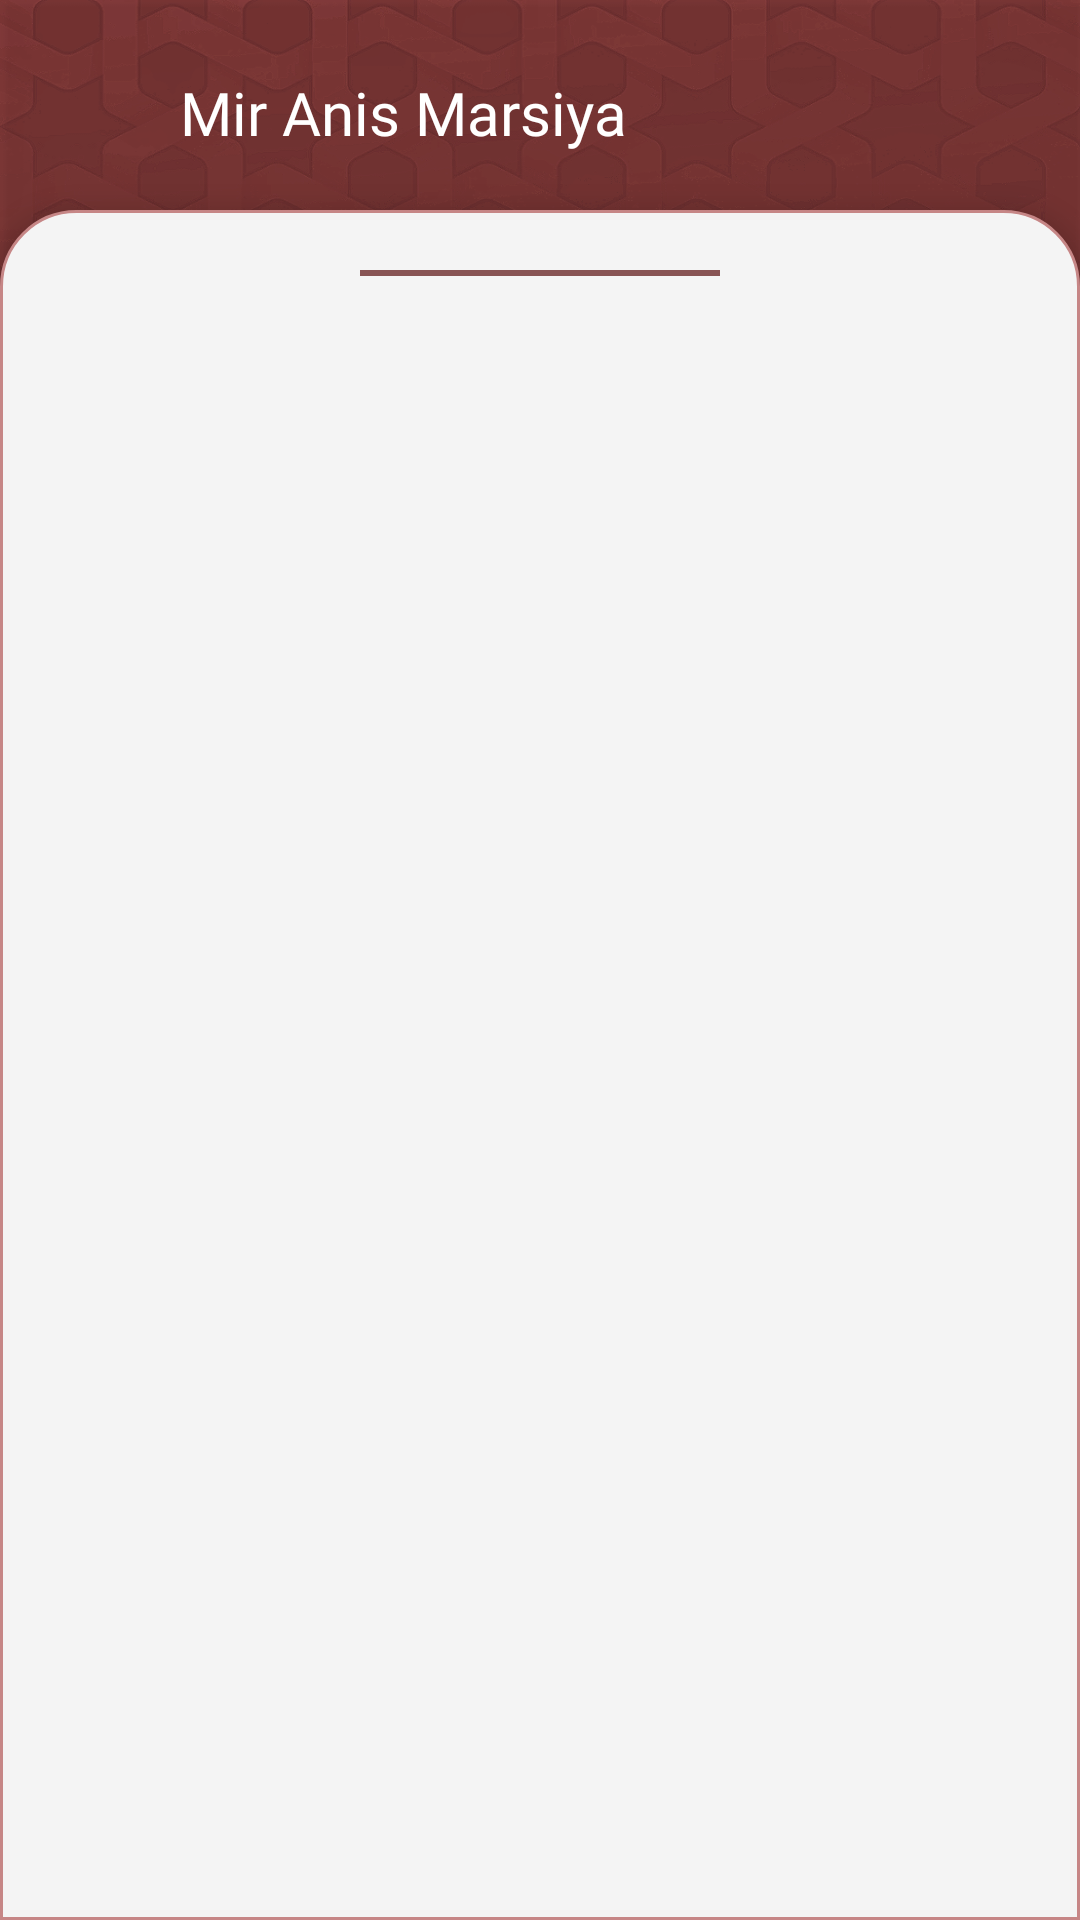

Layout XML and referenced resources for this Android screen:
<!-- AndroidManifest.xml: application theme Theme.BaytAlMal -->
<!-- res/layout/activity_marsiya.xml -->
<?xml version="1.0" encoding="utf-8"?>
<RelativeLayout xmlns:android="http://schemas.android.com/apk/res/android"
    xmlns:app="http://schemas.android.com/apk/res-auto"
    xmlns:tools="http://schemas.android.com/tools"
    android:layout_width="match_parent"
    android:layout_height="match_parent"
    android:background="@drawable/backk1"
    tools:context=".activies.MarsiyaActivity">

    <LinearLayout
        android:id="@+id/top_layout"
        android:layout_width="match_parent"
        android:layout_height="wrap_content"
        android:orientation="horizontal"
        android:layout_marginTop="10dp"
        android:padding="5dp">

        <FrameLayout
            android:id="@+id/back_btn"
            android:layout_width="wrap_content"
            android:layout_height="wrap_content"
            android:padding="15dp"
            tools:layout_editor_absoluteX="15dp"
            tools:layout_editor_absoluteY="15dp">

            <ImageView
                android:layout_width="15dp"
                android:layout_height="15dp"
                android:src="@drawable/leftarrow"
                app:layout_constraintBottom_toBottomOf="parent"
                app:layout_constraintStart_toStartOf="parent"
                app:layout_constraintTop_toTopOf="parent"
                app:tint="@color/white" />
        </FrameLayout>

        <TextView
            android:layout_width="wrap_content"
            android:layout_height="wrap_content"
            android:layout_marginStart="10dp"
            android:layout_gravity="center"
            android:fontFamily="@font/afacadmedium"
            android:text="Mir Anis Marsiya"
            android:textColor="#FFFFFF"
            android:textSize="20sp"
            android:transitionName="logo_text"
            app:layout_constraintBottom_toBottomOf="parent"
            app:layout_constraintStart_toEndOf="@+id/back_btn"
            app:layout_constraintTop_toTopOf="parent" />




    </LinearLayout>



    <LinearLayout
        android:id="@+id/linearLayout4"
        android:layout_width="match_parent"
        android:layout_height="match_parent"
        android:orientation="vertical"
        android:elevation="5dp"
        android:layout_marginTop="5dp"
        android:background="@drawable/duas_background3"
        android:layout_below="@id/top_layout">

        <View
            android:layout_width="120dp"
            android:layout_height="2dp"
            android:background="@color/purple_200"
            android:layout_margin="20dp"
            android:layout_gravity="center"/>

        <ExpandableListView
            android:divider="@null"
            android:dividerHeight="0dp"
            android:groupIndicator="@null"
            android:layout_width="match_parent"
            android:layout_height="match_parent"
            android:layout_below="@id/top_layout"
            android:layout_marginStart="10dp"
            android:layout_marginEnd="10dp"
            android:layout_marginTop="-10dp"
            android:id="@+id/expandableListView"/>

    </LinearLayout>

</RelativeLayout>
<!-- resources referenced by this layout -->
<resources>
  <color name="purple_200">#885454</color>
  <color name="white">#FFFFFFFF</color>
  <!-- drawable backk1: png bitmap (drawable, 342386 bytes) -->
  <!-- drawable duas_background3 (drawable) -->
  <?xml version="1.0" encoding="utf-8"?>
  <shape xmlns:android="http://schemas.android.com/apk/res/android">
  
      <solid
          android:color="#F4F4F4"/>
      <corners
          android:topRightRadius="25dp"
          android:topLeftRadius="25dp"/>
      <stroke
          android:width="1dp"
          android:color="#C68686"/>
  
  </shape>
  <style name="Theme.BaytAlMal" parent="Theme.MaterialComponents.DayNight.NoActionBar">
          
          <item name="colorPrimary">@color/purple_500</item>
          <item name="colorPrimaryVariant">@color/purple_700</item>
          <item name="colorOnPrimary">@color/white</item>
          
          <item name="colorSecondary">@color/teal_200</item>
          <item name="colorSecondaryVariant">@color/teal_700</item>
          <item name="colorOnSecondary">@color/black</item>
          
          <item name="android:statusBarColor" tools:targetApi="l">?attr/colorPrimaryVariant</item>
          
      </style>
  <color name="purple_500">#853F3F</color>
  <color name="purple_700">#733535</color>
  <color name="teal_200">#733535</color>
  <color name="teal_700">#733535</color>
  <color name="black">#FF000000</color>
</resources>
